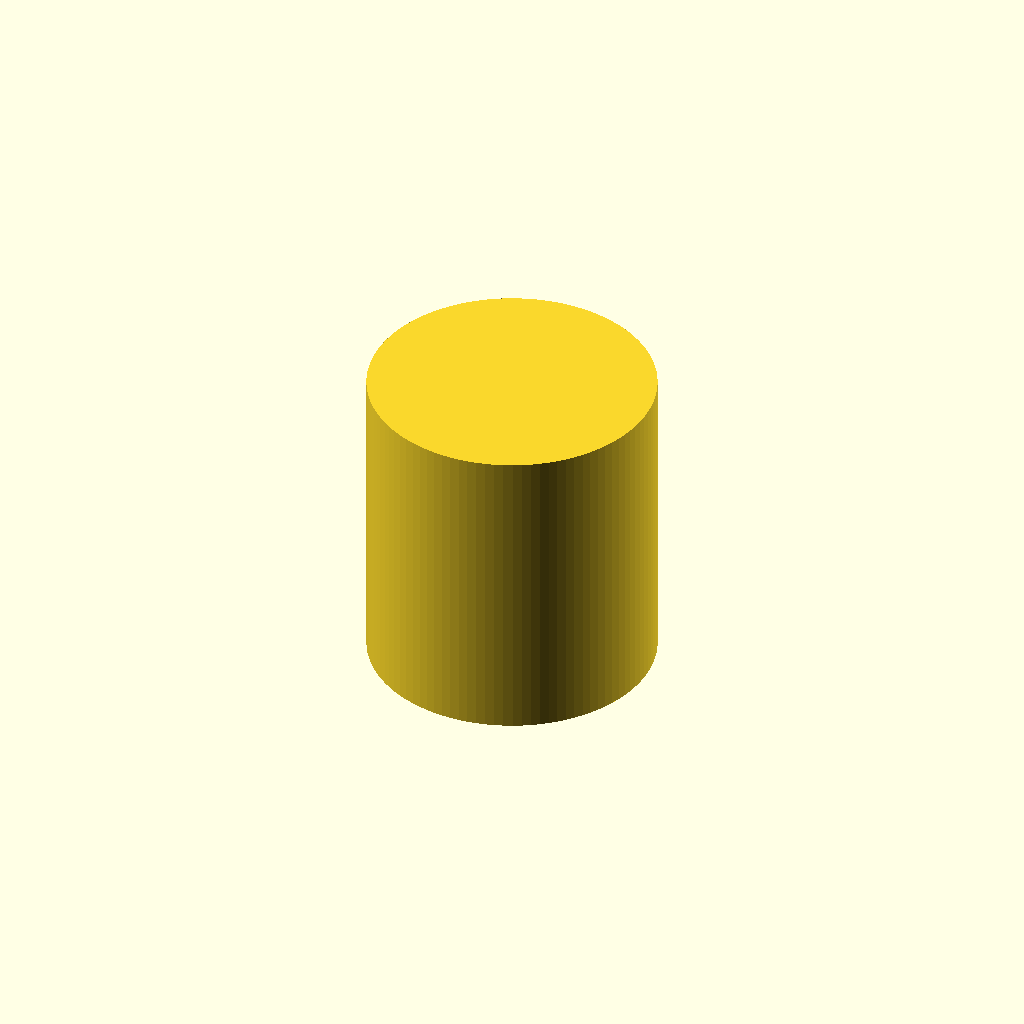
Cell 1 — every parameter at its default value.
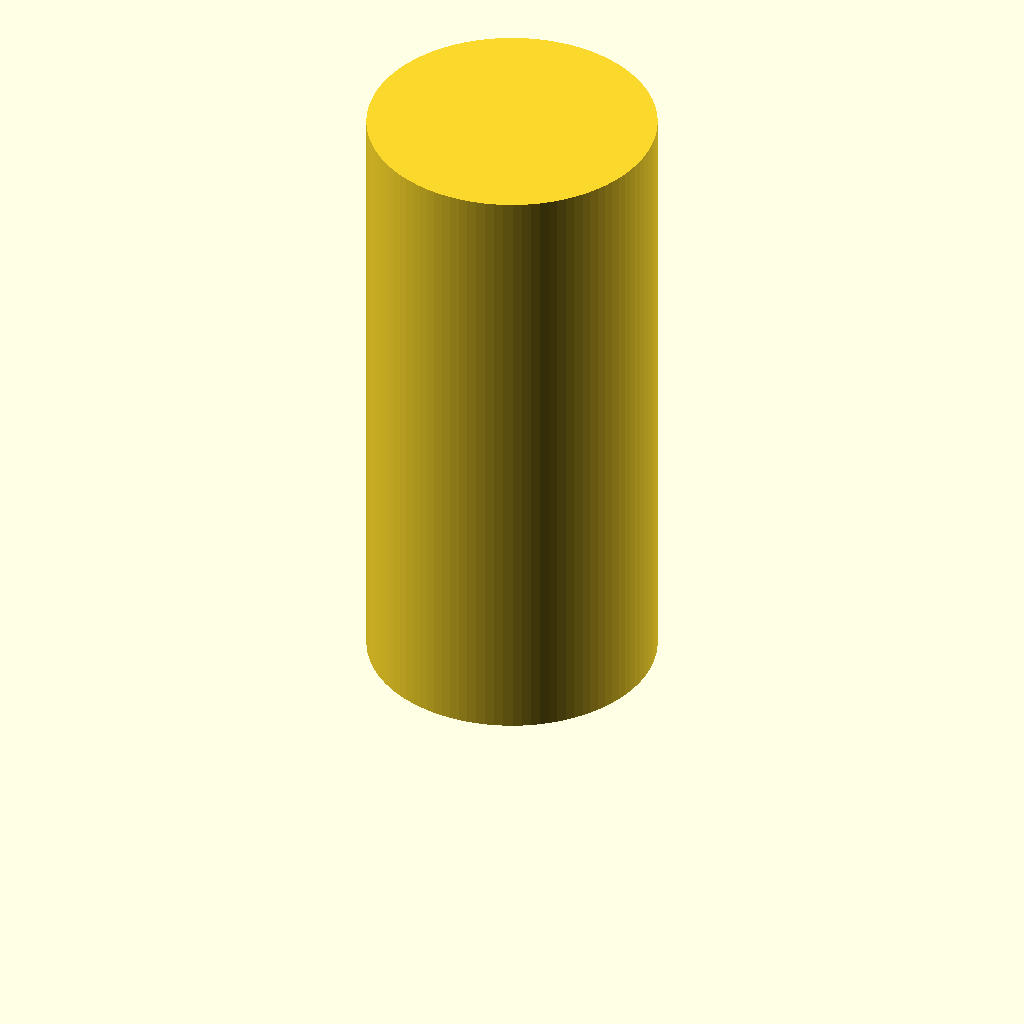
Cell 2 — hole_length set to 12, the other parameters unchanged.
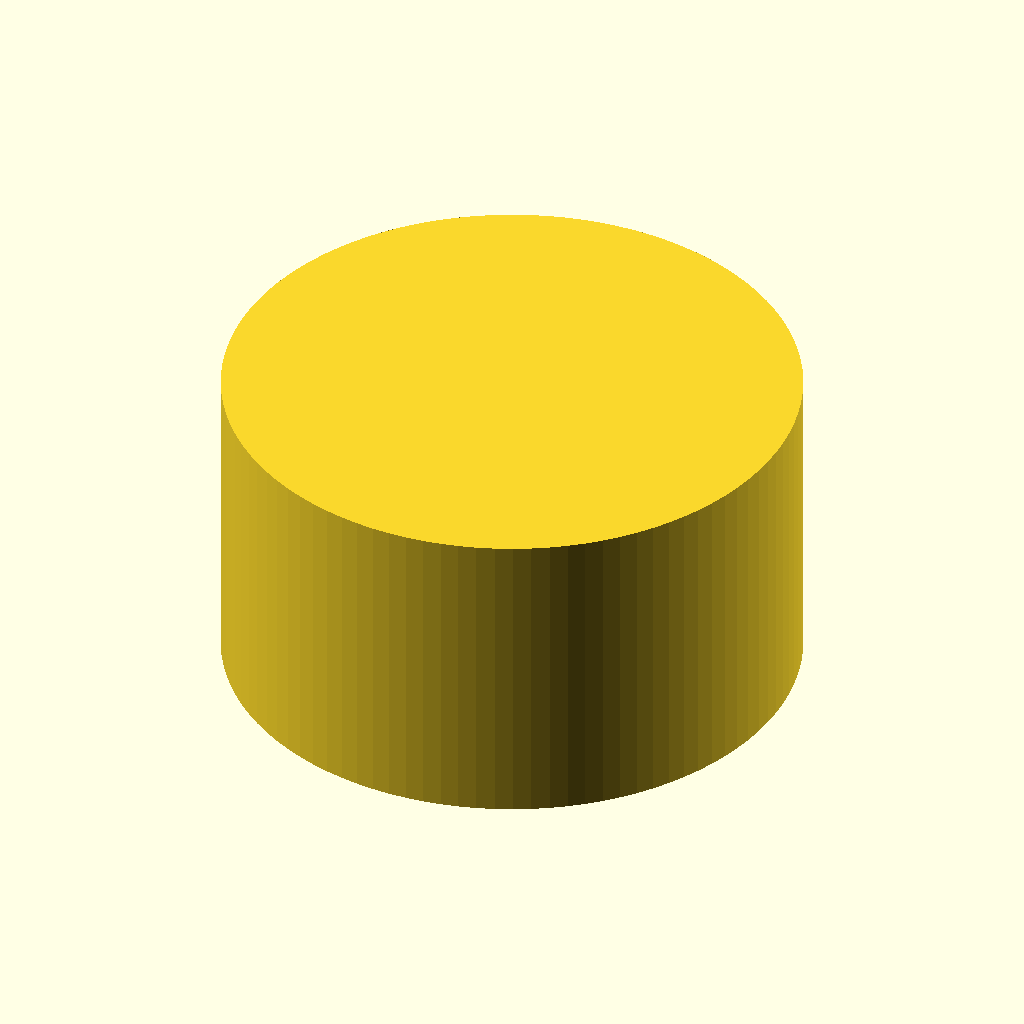
Cell 3 — hole_diameter set to 11, the other parameters unchanged.
All cells are drawn from one camera (rotation 55°, 0°, 25°, orthographic, colour scheme Cornfield), so only the parameter changes between them.
Source of the model, household/vacuum_cleaner_tube_slider_pin.scad:
$fn = 100;

hole_length = 6;
hole_diameter = 5.5;

cylinder(d=hole_diameter, hole_length);
Parameter table extracted from the source (name, type, default, range or options):
hole_length: number, default 6
hole_diameter: number, default 5.5
